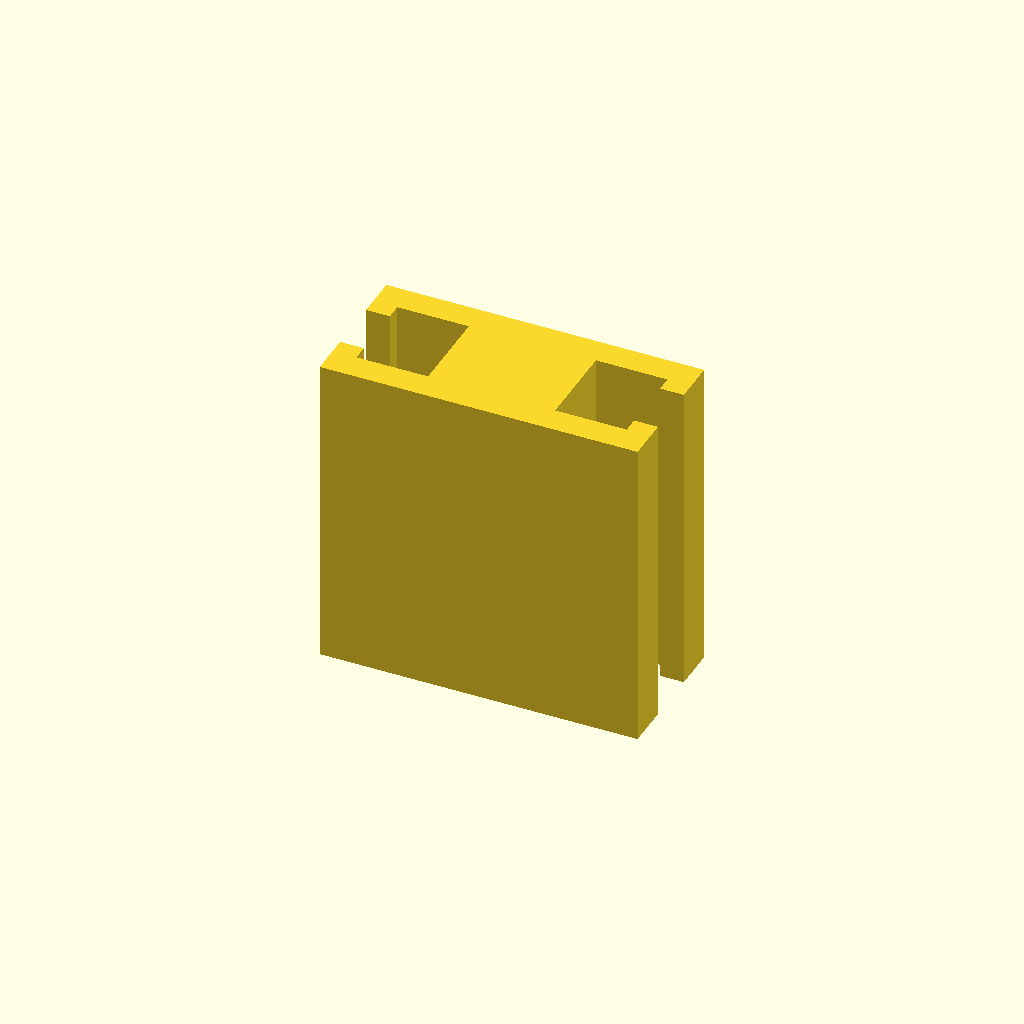
Cell 1: the model at its default parameters.
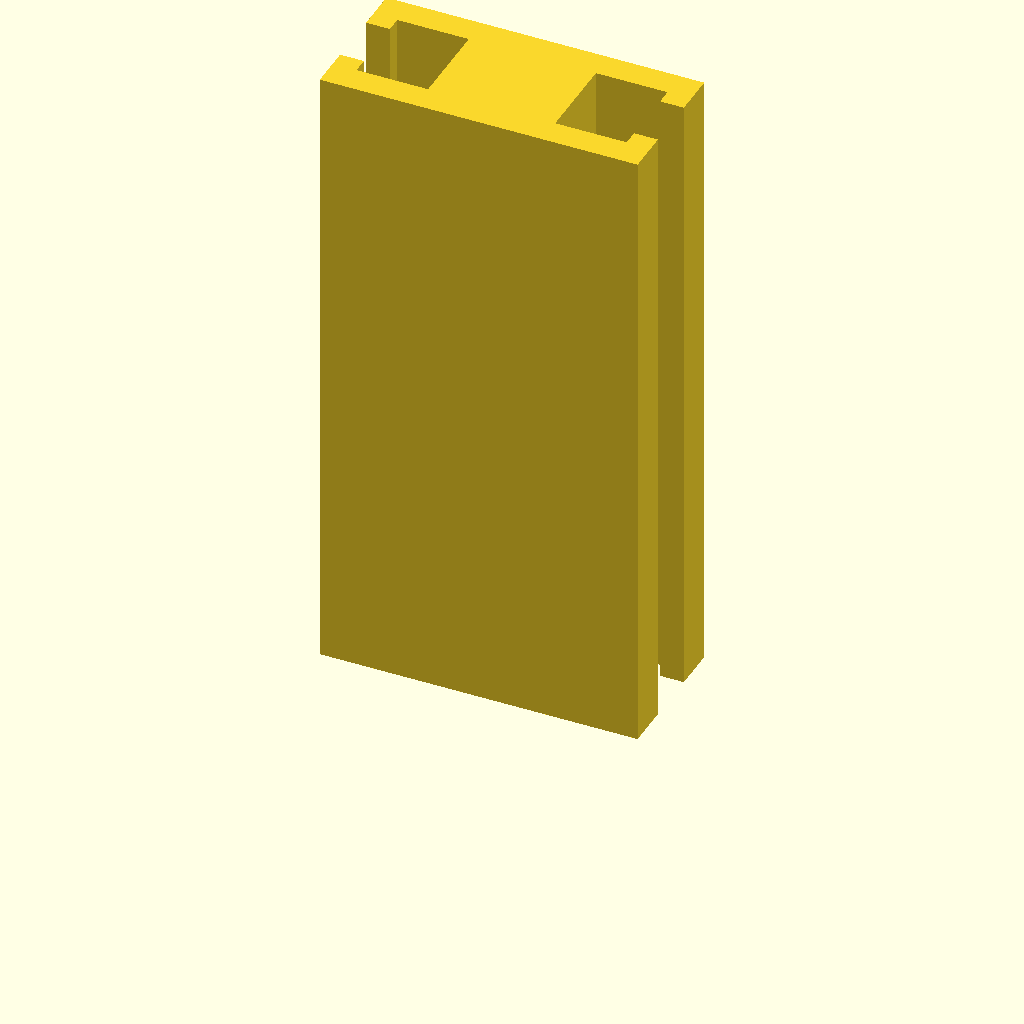
Cell 2: profile_height = 160 (everything else at default).
One fixed orthographic camera (rotation 55°, 0°, 25°; colour scheme Cornfield) for every cell.
The OpenSCAD source (optional_data/data/sketch1/tslots/part_0024.scad):
$fn = 32;

// ----------------------------------------------------------------------
// T-slot rail: 80 x 36 mm section, 80 mm long
// ----------------------------------------------------------------------

// --- parameters (mm) ---
profile_height = 80;      // extrusion height
profile_points = 20;      // points of the closed outline

profile = [[0, 0], [80, 0], [80, 11], [74, 11], [74, 7], [56, 7], [56, 29], [74, 29], [74, 25], [80, 25], [80, 36], [0, 36], [0, 25], [6, 25], [6, 29], [24, 29], [24, 7], [6, 7], [6, 11], [0, 11]];  // single closed polygon, 20 points, counter clockwise

// --- the one profile operation ---
linear_extrude(height = profile_height) polygon(points = profile);
Customizer parameters (derived from the source; name, type, default, range or options):
profile_height: number, default 80
profile_points: number, default 20
